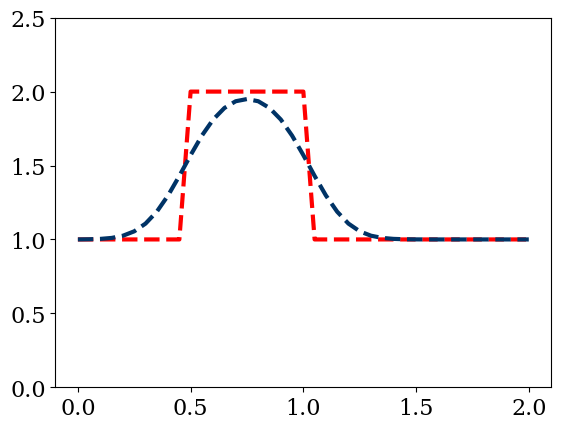

Python code for this plot:
import numpy as np
import matplotlib.pyplot as plt

from matplotlib import rcParams
rcParams['font.family'] = 'serif'
rcParams['font.size'] = 16

nx = 41
dx = 2. / (nx - 1)
nt = 20
nu = 0.3
sigma = 0.2
dt = sigma * dx**2 / nu

x = np.linspace(0, 2, nx)
ubound = np.where(x >= 0.5)
lbound = np.where(x <= 1)

u = np.ones(nx)
u[np.intersect1d(lbound, ubound)] = 2
plt.plot(x, u, color='r', ls='--', lw=3)

for n in range(nt):
    un = u.copy()
    u[1: -1] = (un[1:-1] + nu * dt / dx**2 *
                (un[2:] - 2 * un[1: -1] + un[0: -2]))

plt.plot(x, u, color='#003366', ls='--', lw=3)
plt.ylim(0, 2.5)

plt.savefig('hola.png')
